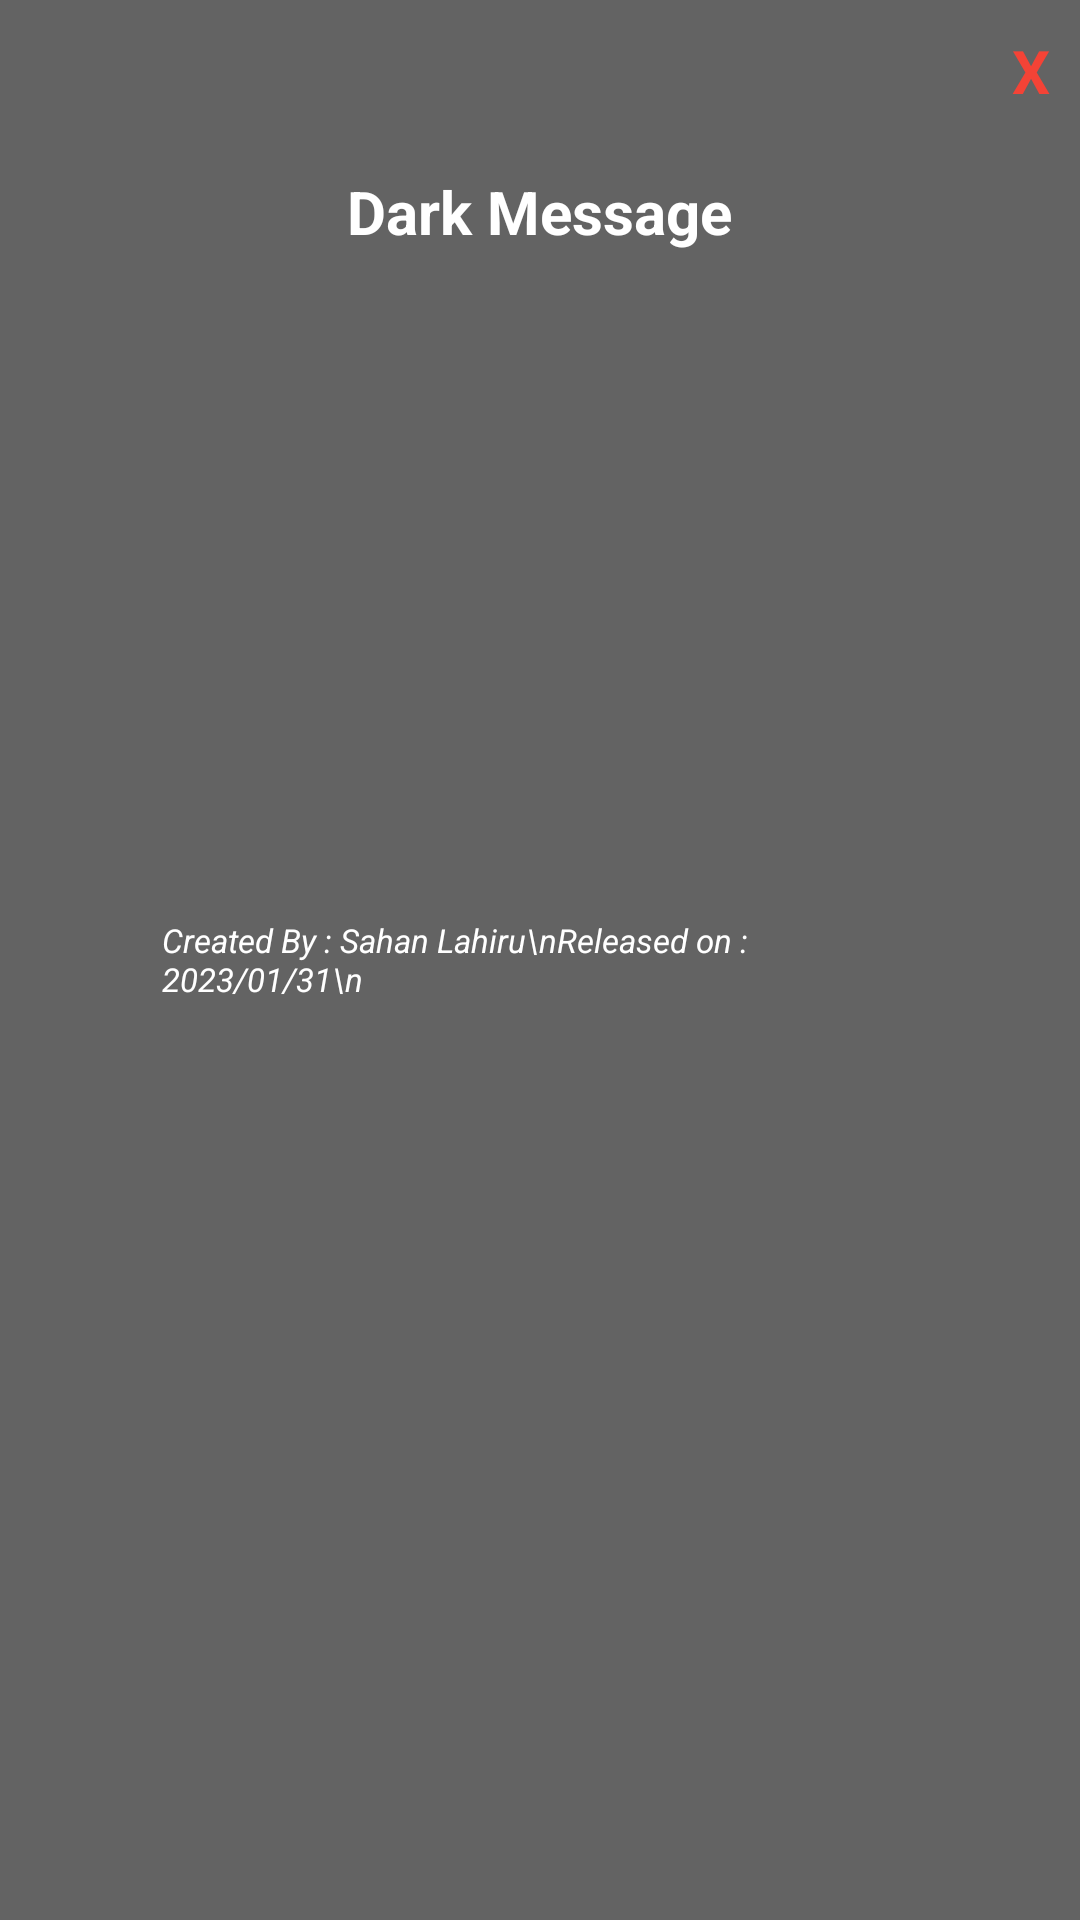

The Android layout XML behind this screen, and the referenced resources:
<!-- AndroidManifest.xml: application theme Theme.Idealize -->
<!-- res/layout/matrix_attr_popup.xml -->
<?xml version="1.0" encoding="utf-8"?>
<LinearLayout xmlns:android="http://schemas.android.com/apk/res/android"
    xmlns:app="http://schemas.android.com/apk/res-auto"
    android:layout_width="300dp"
    android:layout_height="450dp"
    android:layout_gravity="center"
    android:orientation="vertical"
    android:background="#636363">

    <TextView
        android:id="@+id/matrix_popup_cancel"
        android:layout_width="wrap_content"
        android:layout_height="wrap_content"
        android:text="X"
        android:layout_gravity="end"
        android:layout_marginRight="0dp"
        android:padding="10dp"
        android:textStyle="bold"
        android:textSize="20sp"
        android:textColor="#F44336"/>

    <TextView
        android:id="@+id/matrix_name"
        android:layout_width="wrap_content"
        android:layout_height="wrap_content"
        android:layout_gravity="center"
        android:layout_marginTop="10dp"
        android:text="Dark Message"
        android:textColor="@color/white"
        android:textSize="20dp"
        android:textStyle="bold" />

    <TextView
        android:id="@+id/matrix"
        android:layout_width="184dp"
        android:layout_height="148dp"
        android:layout_gravity="center"
        android:layout_marginTop="15dp"
        android:textAlignment="center"
        android:textColor="#E91E63"
        android:textSize="15sp"
        android:textStyle="bold" />

    <TextView
        android:id="@+id/matrix_order"
        android:layout_width="match_parent"
        android:layout_height="wrap_content"
        android:layout_marginTop="15dp"
        android:textAlignment="center" />

    <TextView
        android:id="@+id/matrix_attributes"
        android:layout_width="272dp"
        android:layout_height="171dp"
        android:layout_gravity="center"
        android:layout_marginTop="15dp"
        android:padding="10dp"
        android:text="Created By : Sahan Lahiru\nReleased on : 2023/01/31\n"
        android:textColor="@color/white"
        android:textSize="11dp"
        android:textStyle="italic" />

</LinearLayout>
<!-- resources referenced by this layout -->
<resources>
  <color name="white">#FFFFFFFF</color>
  <style name="Theme.Idealize" parent="Theme.MaterialComponents.DayNight.DarkActionBar">
          
          <item name="colorPrimary">#000000</item>
          <item name="colorPrimaryVariant">@color/purple_700</item>
          <item name="colorOnPrimary">@color/white</item>
          
          <item name="colorSecondary">@color/teal_200</item>
          <item name="colorSecondaryVariant">@color/teal_700</item>
          <item name="colorOnSecondary">@color/black</item>
          
          <item name="android:statusBarColor">?attr/colorPrimaryVariant</item>
          
      </style>
  <color name="purple_700">#FF3700B3</color>
  <color name="teal_200">#FF03DAC5</color>
  <color name="teal_700">#FF018786</color>
  <color name="black">#FF000000</color>
</resources>
